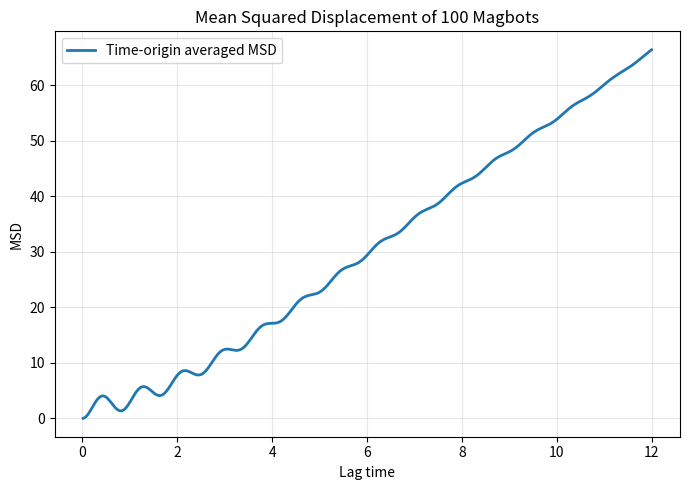

Recreate this plot in Python.
"""
100-Magbot MSD Only Code
------------------------

This version uses your current simulation parameters but does NOT show animation.

It silently runs the dynamics for 1600 steps and then plots:

    Time-origin averaged MSD

Outputs:
    1. magbot_trajectory.npy
    2. magbot_msd.csv
    3. magbot_msd_plot.png
"""

from dataclasses import dataclass
import numpy as np
import matplotlib.pyplot as plt
import csv


# ============================================================
# Parameters
# ============================================================

@dataclass
class Params:
    # System
    Nbots: int = 100
    Nmag: int = 6

    # Geometry
    R_bot: float = 1.0
    R_ring: float = 0.78
    r_mag: float = 0.105

    # Box
    box: float = 20.0

    # Translational motion
    v_base: float = 8.00
    v_light_gain: float = 0.55

    # Light-gradient drift
    light_drift_strength: float = 1.20

    # Chiral rotation
    omega_base: float = 7.00
    omega_light_gain: float = 2.20

    # Noise
    Dt: float = 0.012
    Dr: float = 0.025
    Dphi: float = 0.012

    # Mobilities
    mu_t: float = 1.0
    mu_r: float = 0.50
    mu_phi: float = 1.0

    # Magnetic interaction
    k_m: float = 1.15
    r0: float = 1.40
    r_cut: float = 1.45

    # Steric repulsion
    k_rep: float = 200.0

    # Time
    dt: float = 0.015
    steps: int = 1600
    seed: int = 7

    # Chirality: "all_cw", "all_ccw", "mixed"
    chirality_mode: str = "all_cw"

    # Light field: "moving_spot", "center_spot", "two_spots", "homogeneous"
    light_mode: str = "moving_spot"
    light_base: float = 0.15
    light_amp: float = 0.85
    light_sigma: float = 5.5
    light_period: float = 10.0

    # MSD options
    max_lag_fraction: float = 0.5

    # Output files
    trajectory_file: str = "magbot_trajectory.npy"
    msd_csv_file: str = "magbot_msd.csv"
    msd_plot_file: str = "magbot_msd_plot.png"


P = Params()
rng = np.random.default_rng(P.seed)

ALPHA = np.linspace(0.0, 2.0 * np.pi, P.Nmag, endpoint=False)

LOCAL_ANCHORS = np.column_stack((
    P.R_ring * np.cos(ALPHA),
    P.R_ring * np.sin(ALPHA)
))


# ============================================================
# Utility functions
# ============================================================

def wrap_angle(a):
    return (a + np.pi) % (2.0 * np.pi) - np.pi


def cross2d(a, b):
    return a[..., 0] * b[..., 1] - a[..., 1] * b[..., 0]


def rotate_points(points, theta):
    c = np.cos(theta)
    s = np.sin(theta)

    R = np.array([
        [c, -s],
        [s,  c]
    ])

    return points @ R.T


# ============================================================
# Light field
# ============================================================

def moving_light_center(t):
    radius = 10.0
    ang = 2.0 * np.pi * t / P.light_period

    return np.array([
        radius * np.cos(ang),
        radius * np.sin(ang)
    ])


def second_light_center(t):
    radius = 10.0
    ang = 2.0 * np.pi * t / P.light_period + np.pi

    return np.array([
        radius * np.cos(ang),
        radius * np.sin(ang)
    ])


def gaussian_value_and_gradient(pos, center, amp):
    """
    Gaussian light value and gradient.

    I = amp * exp(-|x-c|^2 / 2 sigma^2)
    grad I = I * (c - x) / sigma^2
    """

    diff = center[None, :] - pos
    d2 = np.sum(diff * diff, axis=1)

    val = amp * np.exp(-d2 / (2.0 * P.light_sigma ** 2))
    grad = val[:, None] * diff / (P.light_sigma ** 2)

    return val, grad


def light_intensity_and_gradient(pos, t):
    I = np.full(len(pos), P.light_base)
    grad = np.zeros_like(pos)

    if P.light_mode == "homogeneous":
        I += P.light_amp

    elif P.light_mode == "center_spot":
        val, g = gaussian_value_and_gradient(
            pos,
            np.array([0.0, 0.0]),
            P.light_amp
        )
        I += val
        grad += g

    elif P.light_mode == "moving_spot":
        val, g = gaussian_value_and_gradient(
            pos,
            moving_light_center(t),
            P.light_amp
        )
        I += val
        grad += g

    elif P.light_mode == "two_spots":
        val1, g1 = gaussian_value_and_gradient(
            pos,
            moving_light_center(t),
            0.5 * P.light_amp
        )

        val2, g2 = gaussian_value_and_gradient(
            pos,
            second_light_center(t),
            0.5 * P.light_amp
        )

        I += val1 + val2
        grad += g1 + g2

    else:
        raise ValueError(f"Unknown light_mode: {P.light_mode}")

    return np.clip(I, 0.0, 1.0), grad


# ============================================================
# Cell-list neighbor search
# ============================================================

def build_cell_list(pos, cell_size):
    cells = {}
    shift = P.box

    for i in range(len(pos)):
        cx = int((pos[i, 0] + shift) // cell_size)
        cy = int((pos[i, 1] + shift) // cell_size)

        cells.setdefault((cx, cy), []).append(i)

    return cells


def neighbor_pairs(pos, cutoff):
    cells = build_cell_list(pos, cutoff)
    pairs = []

    for (cx, cy), inds in cells.items():
        for dx in (-1, 0, 1):
            for dy in (-1, 0, 1):
                nb = (cx + dx, cy + dy)

                if nb not in cells:
                    continue

                for i in inds:
                    for j in cells[nb]:
                        if j <= i:
                            continue

                        rij = pos[j] - pos[i]

                        if np.dot(rij, rij) <= cutoff * cutoff:
                            pairs.append((i, j))

    return pairs


# ============================================================
# Initialization
# ============================================================

def initialize_positions():
    pos = np.zeros((P.Nbots, 2))

    count = 0
    max_tries = 400000

    low = -P.box + P.R_bot
    high = P.box - P.R_bot

    for _ in range(max_tries):
        if count >= P.Nbots:
            break

        candidate = rng.uniform(low=low, high=high, size=2)

        ok = True

        for j in range(count):
            if np.linalg.norm(candidate - pos[j]) < 2.0 * P.R_bot:
                ok = False
                break

        if ok:
            pos[count] = candidate
            count += 1

    if count < P.Nbots:
        raise RuntimeError("Could not place all bots. Increase box or reduce Nbots.")

    return pos


def initialize_chirality():
    if P.chirality_mode == "all_cw":
        return -np.ones(P.Nbots)

    if P.chirality_mode == "all_ccw":
        return np.ones(P.Nbots)

    if P.chirality_mode == "mixed":
        return rng.choice([-1.0, 1.0], size=P.Nbots)

    raise ValueError(f"Unknown chirality_mode: {P.chirality_mode}")


# ============================================================
# Wall handling
# ============================================================

def reflect_bot(pos_i, theta_i):
    x, y = pos_i

    xmin = -P.box + P.R_bot
    xmax =  P.box - P.R_bot
    ymin = -P.box + P.R_bot
    ymax =  P.box - P.R_bot

    hit_x = False
    hit_y = False

    if x < xmin:
        x = 2.0 * xmin - x
        hit_x = True

    elif x > xmax:
        x = 2.0 * xmax - x
        hit_x = True

    if y < ymin:
        y = 2.0 * ymin - y
        hit_y = True

    elif y > ymax:
        y = 2.0 * ymax - y
        hit_y = True

    if hit_x:
        theta_i = np.pi - theta_i

    if hit_y:
        theta_i = -theta_i

    return np.array([x, y]), wrap_angle(theta_i)


# ============================================================
# Magnet geometry
# ============================================================

def get_bot_magnet_geometry(pos, theta, phi):
    centers = np.zeros((P.Nbots, P.Nmag, 2))
    levers = np.zeros((P.Nbots, P.Nmag, 2))

    ang = theta[:, None] + ALPHA[None, :] + phi

    for i in range(P.Nbots):
        levers[i] = rotate_points(LOCAL_ANCHORS, theta[i])
        centers[i] = pos[i] + levers[i]

    return centers, levers, ang


# ============================================================
# Forces and torques
# ============================================================

def compute_forces_and_torques(pos, theta, phi):
    F = np.zeros((P.Nbots, 2))
    T_body = np.zeros(P.Nbots)
    T_phi = np.zeros((P.Nbots, P.Nmag))

    pair_cut = max(
        2.0 * P.R_bot,
        2.0 * P.R_ring + P.r_cut
    )

    pairs = neighbor_pairs(pos, pair_cut)

    centers, levers, ang = get_bot_magnet_geometry(pos, theta, phi)

    for i, j in pairs:
        rij = pos[j] - pos[i]
        d = np.linalg.norm(rij)

        # --------------------------
        # Steric repulsion
        # --------------------------
        if 1e-12 < d < 2.0 * P.R_bot:
            u = rij / d
            overlap = 2.0 * P.R_bot - d

            f_i = -P.k_rep * overlap * u

            F[i] += f_i
            F[j] -= f_i

        # --------------------------
        # Magnetic interactions
        # --------------------------
        ci = centers[i]
        cj = centers[j]

        li = levers[i]
        lj = levers[j]

        ai = ang[i]
        aj = ang[j]

        r = cj[None, :, :] - ci[:, None, :]
        d2 = np.sum(r * r, axis=-1)

        mask = (d2 > 1e-12) & (d2 < P.r_cut ** 2)

        if not np.any(mask):
            continue

        weight = np.exp(-d2 / (P.r0 ** 2))
        delta = aj[None, :] - ai[:, None]

        # Internal magnet phase torque
        tau = P.k_m * weight * np.sin(delta)
        tau *= mask

        T_phi[i] += np.sum(tau, axis=1)
        T_phi[j] -= np.sum(tau, axis=0)

        # Magnetic force
        coeff = (2.0 * P.k_m / (P.r0 ** 2)) * weight * np.cos(delta)
        coeff *= mask

        f_pair_on_i = coeff[..., None] * r

        F_i_mag = np.sum(f_pair_on_i, axis=(0, 1))

        F[i] += F_i_mag
        F[j] -= F_i_mag

        # Body torque
        T_body[i] += np.sum(cross2d(li[:, None, :], f_pair_on_i))
        T_body[j] += np.sum(cross2d(lj[None, :, :], -f_pair_on_i))

    return F, T_body, T_phi


# ============================================================
# Overlap correction
# ============================================================

def resolve_overlaps(pos, n_sweeps=3):
    min_d = 2.0 * P.R_bot

    for _ in range(n_sweeps):
        pairs = neighbor_pairs(pos, min_d + 1e-9)

        if not pairs:
            break

        for i, j in pairs:
            rij = pos[j] - pos[i]
            d = np.linalg.norm(rij)

            if d < 1e-12:
                u = rng.normal(size=2)
                u /= np.linalg.norm(u)
                d = 0.0

            else:
                u = rij / d

            if d < min_d:
                overlap = min_d - d
                shift = 0.5 * overlap * u

                pos[i] -= shift
                pos[j] += shift

                low = -P.box + P.R_bot
                high = P.box - P.R_bot

                pos[i] = np.clip(pos[i], low, high)
                pos[j] = np.clip(pos[j], low, high)

    return pos


# ============================================================
# Dynamics
# ============================================================

def step_dynamics(pos, theta, phi, chirality, t):
    F, T_body, T_phi = compute_forces_and_torques(pos, theta, phi)

    I, gradI = light_intensity_and_gradient(pos, t)

    # Rotation speed increases under stronger light
    omega_intrinsic = chirality * (
        P.omega_base + P.omega_light_gain * I
    )

    # Translational active motion
    v0 = P.v_base + P.v_light_gain * I

    n = np.column_stack((
        np.cos(theta),
        np.sin(theta)
    ))

    # Light-gradient drift toward bright region
    F_light = P.light_drift_strength * gradI

    # Magnet internal phase dynamics
    phi = phi + P.mu_phi * T_phi * P.dt
    phi += np.sqrt(2.0 * P.Dphi * P.dt) * rng.normal(size=phi.shape)
    phi = wrap_angle(phi)

    # Position update
    pos = pos + (
        P.mu_t * F
        + F_light
        + v0[:, None] * n
    ) * P.dt

    pos += np.sqrt(2.0 * P.Dt * P.dt) * rng.normal(size=pos.shape)

    # Body rotation update
    theta = theta + (
        omega_intrinsic
        + P.mu_r * T_body
    ) * P.dt

    theta += np.sqrt(2.0 * P.Dr * P.dt) * rng.normal(size=theta.shape)
    theta = wrap_angle(theta)

    # Walls
    for i in range(P.Nbots):
        pos[i], theta[i] = reflect_bot(pos[i], theta[i])

    # Hard-core correction
    pos = resolve_overlaps(pos, n_sweeps=3)

    return pos, theta, phi


# ============================================================
# Run simulation silently for MSD
# ============================================================

def run_simulation_for_msd():
    pos = initialize_positions()
    theta = rng.uniform(-np.pi, np.pi, size=P.Nbots)
    phi = np.zeros((P.Nbots, P.Nmag))
    chirality = initialize_chirality()

    trajectory = np.zeros((P.steps + 1, P.Nbots, 2))
    trajectory[0] = pos.copy()

    print("Running simulation for MSD only...")

    for step in range(1, P.steps + 1):
        t = (step - 1) * P.dt

        pos, theta, phi = step_dynamics(
            pos,
            theta,
            phi,
            chirality,
            t
        )

        trajectory[step] = pos.copy()

        if step % 100 == 0:
            print(f"Step {step}/{P.steps} completed")

    print("Simulation completed.")

    return trajectory


# ============================================================
# MSD calculation
# ============================================================

def calculate_msd_time_origin_average(trajectory, dt, max_lag=None):
    """
    Time-origin averaged MSD:

        MSD(tau) = < |r_i(t + tau) - r_i(t)|^2 >

    Average is taken over:
        1. all bots
        2. all possible time origins
    """

    n_frames = trajectory.shape[0]

    if max_lag is None:
        max_lag = int(P.max_lag_fraction * (n_frames - 1))

    lags = np.arange(1, max_lag + 1)
    times = lags * dt

    msd = np.zeros(len(lags))

    for index, lag in enumerate(lags):
        displacement = trajectory[lag:] - trajectory[:-lag]

        squared_displacement = np.sum(displacement ** 2, axis=2)

        msd[index] = np.mean(squared_displacement)

    return times, msd


# ============================================================
# Save MSD CSV
# ============================================================

def save_msd_csv(time_lag, msd):
    with open(P.msd_csv_file, "w", newline="") as f:
        writer = csv.writer(f)

        writer.writerow([
            "lag_time",
            "time_origin_averaged_MSD"
        ])

        for t, m in zip(time_lag, msd):
            writer.writerow([t, m])

    print(f"MSD CSV saved as: {P.msd_csv_file}")


# ============================================================
# Plot MSD
# ============================================================

def plot_msd(time_lag, msd):
    plt.figure(figsize=(7, 5))

    plt.plot(
        time_lag,
        msd,
        linewidth=2,
        label="Time-origin averaged MSD"
    )

    plt.xlabel("Lag time")
    plt.ylabel("MSD")
    plt.title("Mean Squared Displacement of 100 Magbots")

    plt.legend()
    plt.grid(True, alpha=0.3)
    plt.tight_layout()

    plt.savefig(P.msd_plot_file, dpi=300)
    plt.show()

    print(f"MSD plot saved as: {P.msd_plot_file}")


# ============================================================
# Main
# ============================================================

if __name__ == "__main__":
    trajectory = run_simulation_for_msd()

    np.save(P.trajectory_file, trajectory)
    print(f"Trajectory saved as: {P.trajectory_file}")

    time_lag, msd = calculate_msd_time_origin_average(
        trajectory,
        P.dt
    )

    save_msd_csv(
        time_lag,
        msd
    )

    plot_msd(
        time_lag,
        msd
    )

    print("MSD-only calculation completed.")
